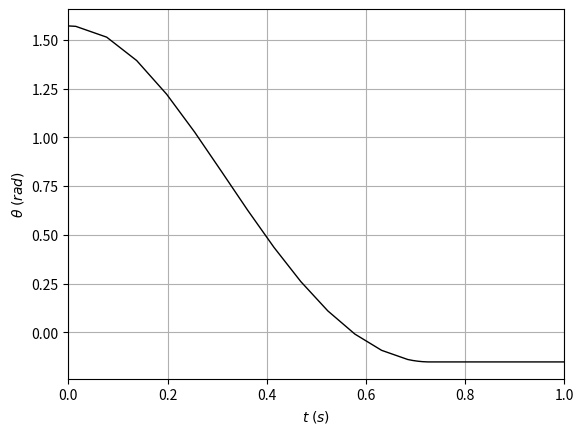
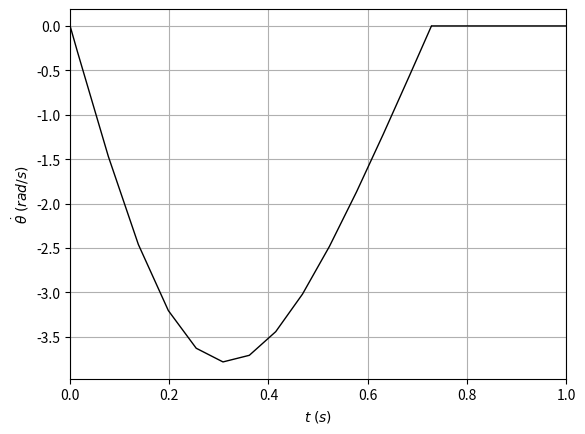
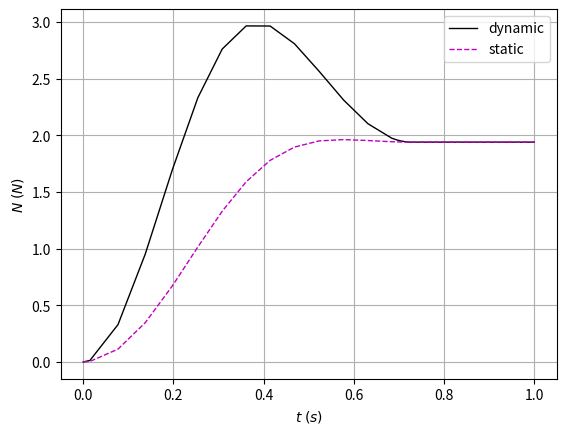

Recreate these plots in Python, in order.
# -*- coding: utf-8 -*-
"""
This code is for Section 4.2, paper DOI: ---
This code analyzes the movement of a mass sliding on a friction cylinder surface.
"""
import numpy as np # import nympy library for math functions
from scipy.integrate import solve_ivp # import solve_ipv function for solving an initial value problem for a system of ODEs.
import matplotlib.pyplot as plt # import ploting library
#=============================================
# Inputs:
g = 9.81 # gravitational acceleration
m = 0.2 # mass of the sliding object
r = 0.5 # inner radius of the cylinder
mu = 0.5 # friction coefficient of the surface
theta0 = np.pi/2 # initial angle
omega0 = 0 # initial angular velocity
t0 = 0 # start time
tf = 1 # end time
abstol = 1.0e-6 # absolute tolerance
#=============================================
# Define the system of ODEs:
def myode(t, y, g, r, mu, abstol):
    theta = y[0]
    omega = y[1]
    if abs(omega)>=abstol:
        dtheta_dt = omega
        domega_dt = -mu*(omega**2+g/r*np.cos(theta))*np.sign(omega)-g/r*np.sin(theta)
    else:
        dtheta_dt = 0
        if abs(np.tan(theta)) <= mu:
            domega_dt = 0
        else:
            domega_dt = g/r*(mu*np.cos(abs(theta))-np.sin(abs(theta)))*np.sign(theta);
    return [dtheta_dt,domega_dt]
#==============================================
# Process:
t_span = [t0, tf] # time span to be integrated
y0 = [theta0, omega0] # initial condition
res = solve_ivp(myode, t_span, y0, method='RK45',
                args=(g, r, mu, abstol),
                rtol=1.0e-6, atol=abstol) # solve the odes
t = res.t # get time vector
theta = res.y[0] # get theta (the first unknown function of the odes)
omega = res.y[1] # get omega (the second unknown function of the odes)
N = m*np.square(omega)*r+m*g*np.cos(theta); # normal force
#==============================================
# Plot:
fig = plt.figure()
plt.grid(visible=True) # add grid
plt.plot(t,theta,'k-',linewidth=1) # plot angle
plt.xlabel(r'$t \; (s)$') # add label to the horizontal axis of the plot
plt.ylabel(r'$\theta \; (rad)$') # add label to the vertical axis of the plot
plt.xlim([t0,tf])
plt.show() # show the plot
fig = plt.figure()
plt.grid(visible=True) # add grid
plt.plot(t,omega,'k-',linewidth=1) # plot angular velocity
plt.xlabel(r'$t \; (s)$') # add label to the horizontal axis of the plot
plt.ylabel(r'$\dot{\theta} \; (rad/s)$') # add label to the vertical axis of the plot
plt.xlim([t0,tf])
plt.show() # show the plot
fig = plt.figure()
plt.grid(visible=True) # add grid
plt.plot(t,N,'k-',linewidth=1);
plt.plot(t,m*g*np.cos(theta),'m--',linewidth=1);
plt.xlabel(r'$t \; (s)$') # add label to the horizontal axis of the plot
plt.ylabel(r'$N \; (N)$') # add label to the vertical axis of the plot
plt.legend(['dynamic','static']);